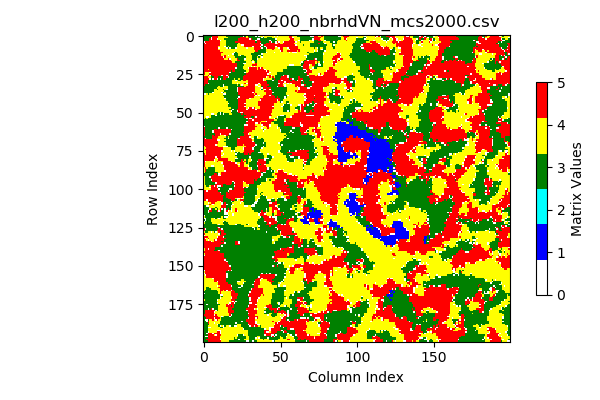

The file beside this chart, header and first rows:
3, 3, 3, 3, 3, 3, 5, 5, 5, 5, 4, 4, 4, 4, 4, 3, 3, 3, 3, 3, 3, 3, 3, 3
3, 3, 3, 3, 3, 0, 5, 5, 5, 5, 4, 4, 4, 4, 4, 4, 3, 3, 3, 3, 3, 3, 3, 3
3, 3, 3, 3, 5, 0, 5, 5, 5, 0, 4, 4, 4, 4, 3, 3, 3, 3, 3, 3, 3, 3, 3, 5
3, 3, 3, 3, 5, 5, 5, 5, 5, 5, 5, 0, 4, 4, 4, 3, 3, 3, 3, 3, 3, 3, 3, 5
0, 5, 5, 5, 5, 5, 5, 5, 5, 5, 5, 4, 4, 4, 4, 3, 3, 3, 3, 3, 3, 5, 5, 5
5, 0, 5, 5, 5, 5, 5, 5, 5, 5, 5, 4, 4, 4, 4, 3, 3, 3, 3, 3, 3, 3, 3, 4
5, 5, 5, 5, 5, 5, 5, 5, 5, 5, 5, 4, 4, 4, 4, 3, 3, 3, 3, 3, 3, 3, 4, 4
5, 5, 5, 5, 5, 5, 5, 5, 5, 5, 4, 4, 4, 4, 0, 3, 4, 3, 3, 3, 3, 3, 4, 4
5, 5, 5, 5, 5, 5, 5, 5, 5, 5, 0, 4, 4, 4, 4, 0, 3, 0, 3, 3, 3, 0, 4, 4
5, 5, 5, 5, 5, 5, 5, 5, 5, 5, 4, 4, 4, 4, 4, 4, 4, 4, 4, 4, 4, 4, 4, 4
5, 5, 5, 5, 5, 5, 5, 5, 5, 5, 5, 4, 4, 4, 4, 4, 4, 4, 4, 4, 4, 4, 4, 4
5, 5, 5, 5, 5, 5, 5, 5, 5, 5, 5, 5, 5, 4, 4, 4, 4, 4, 4, 4, 0, 3, 4, 4
5, 5, 5, 5, 5, 5, 5, 5, 5, 5, 5, 5, 4, 4, 4, 4, 4, 4, 4, 0, 3, 3, 3, 4
5, 5, 5, 5, 5, 5, 5, 5, 5, 5, 5, 5, 4, 4, 5, 4, 0, 4, 4, 4, 3, 3, 3, 4
5, 5, 5, 5, 5, 5, 5, 5, 5, 5, 5, 5, 5, 0, 5, 4, 4, 4, 4, 4, 4, 3, 3, 3
5, 5, 5, 5, 5, 5, 5, 5, 5, 5, 5, 5, 5, 5, 4, 4, 5, 0, 4, 4, 4, 4, 5, 3
5, 5, 5, 5, 5, 5, 5, 5, 5, 5, 5, 5, 5, 5, 5, 5, 5, 5, 4, 4, 4, 4, 5, 5
5, 5, 5, 5, 5, 5, 5, 5, 5, 5, 5, 5, 5, 5, 5, 5, 5, 5, 5, 4, 4, 3, 3, 3
5, 5, 5, 5, 5, 5, 5, 5, 5, 5, 5, 5, 5, 5, 5, 5, 5, 5, 5, 5, 5, 5, 3, 3
5, 5, 5, 5, 5, 5, 5, 5, 5, 5, 5, 5, 5, 5, 5, 5, 5, 5, 5, 5, 5, 5, 3, 3
5, 5, 5, 5, 5, 5, 5, 5, 5, 5, 5, 5, 5, 5, 5, 5, 5, 5, 5, 5, 5, 5, 3, 3
5, 5, 5, 5, 5, 5, 5, 5, 5, 5, 5, 5, 5, 5, 5, 5, 5, 5, 5, 5, 5, 0, 3, 3
5, 5, 5, 4, 5, 5, 5, 5, 5, 5, 5, 5, 5, 5, 5, 5, 5, 5, 5, 5, 5, 3, 3, 3
5, 5, 5, 5, 5, 5, 5, 5, 5, 5, 5, 5, 5, 5, 5, 5, 5, 5, 3, 5, 5, 3, 3, 3
5, 4, 4, 4, 0, 5, 5, 5, 5, 5, 5, 5, 5, 5, 5, 5, 5, 0, 3, 3, 3, 3, 3, 3
5, 4, 4, 4, 5, 5, 5, 5, 5, 5, 5, 5, 5, 5, 5, 5, 5, 3, 3, 3, 3, 3, 3, 3
4, 4, 4, 5, 0, 3, 5, 5, 5, 5, 5, 5, 0, 5, 5, 0, 5, 3, 3, 3, 3, 3, 3, 3
5, 5, 5, 4, 4, 3, 3, 5, 5, 5, 3, 3, 3, 5, 5, 5, 0, 3, 3, 3, 3, 3, 3, 3
5, 5, 5, 5, 0, 3, 0, 5, 5, 0, 3, 0, 3, 5, 5, 3, 3, 3, 3, 3, 4, 3, 3, 4
5, 5, 5, 3, 3, 3, 3, 3, 3, 3, 3, 3, 3, 3, 3, 3, 3, 3, 3, 4, 4, 0, 4, 3
5, 5, 5, 3, 3, 3, 3, 3, 3, 3, 3, 3, 3, 3, 3, 3, 3, 3, 3, 4, 4, 4, 4, 4
5, 5, 5, 0, 3, 3, 3, 3, 3, 3, 3, 3, 3, 3, 3, 3, 3, 3, 3, 4, 4, 4, 0, 4
5, 3, 3, 3, 3, 3, 3, 3, 3, 3, 3, 3, 3, 0, 3, 3, 3, 3, 3, 3, 3, 3, 4, 3
3, 3, 3, 3, 3, 3, 3, 3, 3, 3, 4, 3, 3, 0, 4, 4, 3, 3, 3, 3, 3, 3, 3, 3
3, 3, 3, 3, 3, 3, 3, 3, 3, 4, 4, 4, 4, 4, 4, 4, 3, 3, 3, 3, 3, 3, 0, 5
3, 3, 3, 3, 3, 3, 3, 4, 4, 3, 4, 4, 4, 3, 4, 0, 3, 3, 3, 3, 3, 3, 0, 5
3, 3, 3, 3, 3, 3, 3, 4, 4, 4, 4, 4, 4, 4, 3, 3, 3, 3, 3, 3, 3, 3, 0, 5
3, 3, 3, 3, 3, 3, 0, 4, 4, 4, 4, 4, 0, 3, 4, 3, 3, 3, 3, 3, 3, 3, 3, 5
0, 0, 4, 3, 4, 4, 4, 4, 4, 4, 4, 4, 4, 0, 0, 3, 3, 3, 3, 3, 3, 3, 3, 5
4, 4, 4, 4, 4, 4, 4, 4, 4, 4, 4, 4, 4, 3, 3, 3, 3, 3, 3, 3, 3, 3, 3, 3
4, 4, 4, 4, 4, 4, 4, 4, 4, 4, 4, 4, 4, 4, 3, 3, 3, 3, 3, 3, 3, 3, 3, 0
4, 4, 4, 4, 4, 4, 4, 4, 4, 4, 4, 4, 4, 4, 0, 3, 3, 3, 3, 3, 3, 3, 0, 5
4, 4, 4, 4, 4, 4, 4, 4, 4, 4, 4, 4, 4, 4, 4, 3, 3, 3, 3, 3, 3, 3, 3, 5
4, 4, 4, 4, 4, 4, 4, 4, 4, 4, 4, 4, 4, 4, 4, 4, 3, 3, 3, 3, 3, 3, 3, 5
4, 4, 4, 4, 4, 4, 4, 4, 4, 4, 4, 4, 4, 4, 4, 4, 0, 3, 3, 3, 3, 3, 3, 5
4, 4, 4, 4, 4, 4, 4, 4, 4, 4, 4, 4, 4, 4, 4, 4, 3, 3, 3, 3, 3, 3, 3, 5
4, 4, 4, 4, 4, 4, 4, 4, 4, 4, 4, 4, 4, 4, 4, 4, 3, 3, 3, 3, 3, 3, 3, 5
4, 4, 4, 4, 4, 4, 4, 4, 4, 4, 4, 4, 4, 4, 4, 4, 4, 4, 3, 3, 3, 3, 3, 5
4, 4, 4, 4, 4, 4, 4, 4, 4, 4, 4, 4, 4, 4, 4, 4, 4, 3, 3, 0, 3, 3, 5, 5
4, 4, 4, 4, 4, 4, 4, 4, 4, 4, 4, 4, 4, 4, 4, 4, 4, 4, 0, 3, 3, 3, 0, 5
4, 4, 4, 4, 4, 4, 4, 4, 4, 4, 3, 0, 3, 4, 4, 4, 4, 4, 3, 3, 3, 3, 3, 5
4, 4, 4, 4, 4, 0, 0, 4, 4, 3, 3, 0, 3, 0, 3, 3, 3, 4, 4, 3, 3, 3, 3, 3
4, 4, 4, 4, 4, 3, 3, 3, 0, 3, 3, 3, 3, 3, 3, 3, 3, 3, 3, 3, 3, 3, 3, 3
4, 4, 0, 0, 4, 3, 3, 3, 3, 3, 3, 3, 3, 3, 3, 3, 3, 3, 3, 3, 3, 3, 3, 3
4, 3, 4, 3, 3, 3, 3, 3, 3, 3, 3, 3, 3, 3, 3, 3, 3, 3, 3, 3, 3, 3, 3, 3
3, 3, 3, 3, 3, 3, 3, 3, 3, 3, 3, 3, 3, 3, 3, 3, 3, 3, 3, 3, 3, 3, 3, 3
3, 3, 3, 3, 3, 3, 3, 3, 3, 3, 3, 3, 3, 3, 3, 3, 3, 3, 3, 3, 3, 3, 3, 3
3, 3, 3, 3, 3, 3, 3, 3, 3, 3, 3, 3, 3, 3, 3, 3, 3, 3, 3, 3, 3, 3, 3, 3
3, 3, 3, 3, 3, 3, 3, 3, 3, 3, 3, 3, 3, 3, 3, 3, 3, 3, 3, 3, 3, 3, 3, 3
0, 3, 3, 3, 3, 3, 3, 3, 3, 3, 3, 3, 3, 3, 3, 3, 3, 3, 3, 3, 3, 3, 3, 3
5, 3, 3, 3, 3, 3, 3, 3, 3, 3, 0, 3, 3, 3, 3, 0, 3, 3, 3, 3, 3, 3, 3, 3
... 139 more rows
